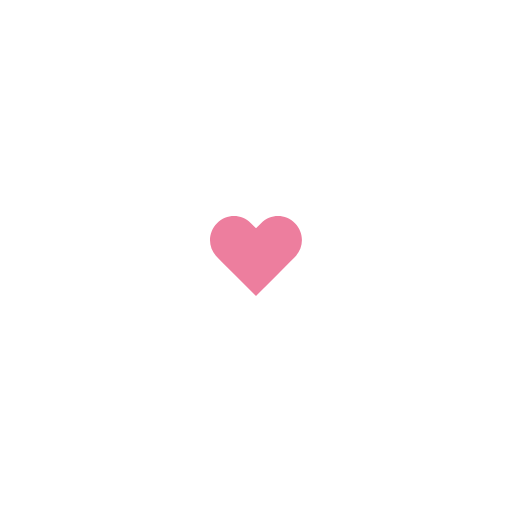
t = 0.00 s
t = 0.14 s: frame unchanged from t = 0.00 s, image omitted
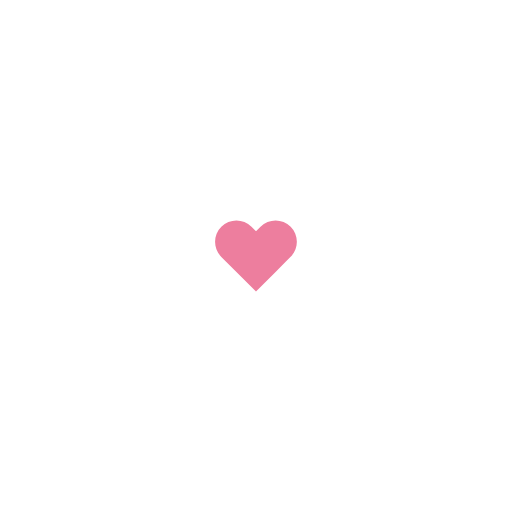
t = 0.31 s
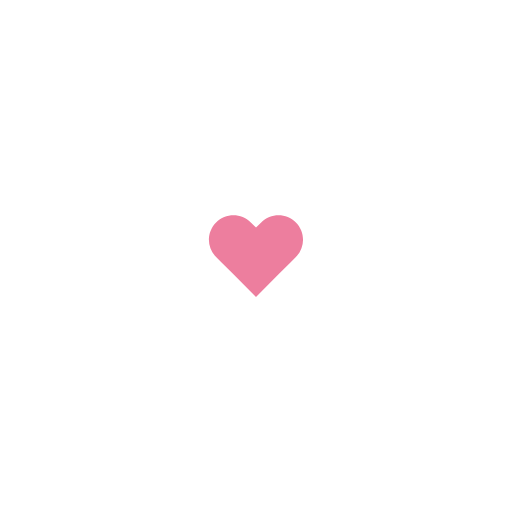
t = 0.49 s
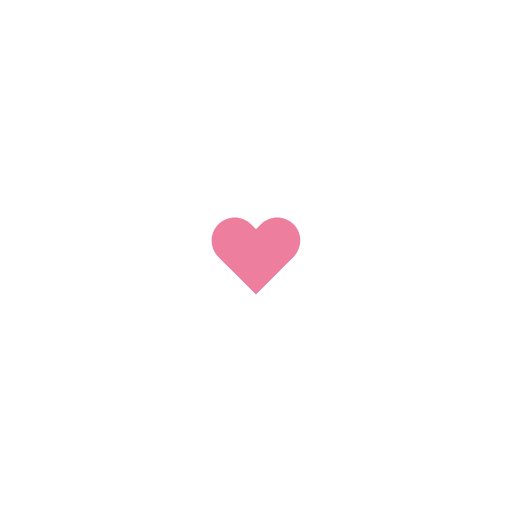
t = 0.70 s
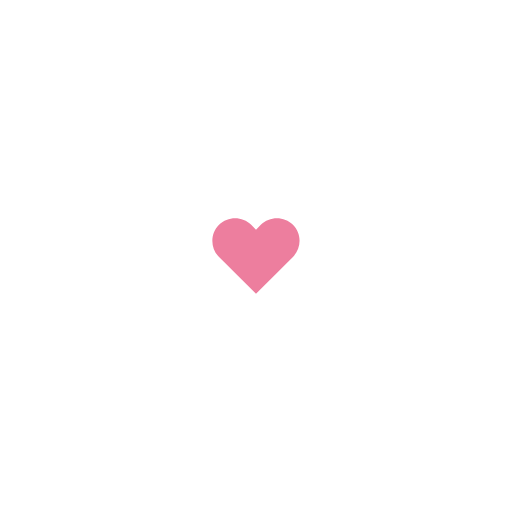
t = 0.80 s

The animated SVG that drew these frames (rendered in a browser with its animation timeline set to each time). Animation: 1 SMIL element (animateTransform=1); one cycle of 1.00 s, repeats indefinitely.

<?xml version="1.0" encoding="utf-8"?>
<svg xmlns="http://www.w3.org/2000/svg" xmlns:xlink="http://www.w3.org/1999/xlink" style="margin: auto; background: rgb(255, 255, 255); display: block; shape-rendering: auto;" width="150px" height="150px" viewBox="0 0 100 100" preserveAspectRatio="xMidYMid">
<g transform="translate(50 50)">
  <path fill="#ED7E9E" transform="scale(0.22)" d="M40.7-34.3c-9.8-9.8-25.6-9.8-35.4,0L0-29l-5.3-5.3c-9.8-9.8-25.6-9.8-35.4,0l0,0c-9.8,9.8-9.8,25.6,0,35.4l5.3,5.3L-23,18.7l23,23l23-23L35.4,6.3L40.7,1C50.4-8.8,50.4-24.6,40.7-34.3z">
    <animateTransform attributeName="transform" type="scale" repeatCount="indefinite" dur="1s" keyTimes="0;0.05;0.39;0.45;0.6;1" values="0.187;0.22;0.165;0.198;0.187;0.17600000000000002" calcMode="spline" keySplines="0.215 0.61,0.355 1;0.215 0.61,0.355 1;0.215 0.61,0.355 1;0.215 0.61,0.355 1;0.215 0.61,0.355 1"></animateTransform>
  </path>
</g>
<!-- [ldio] generated by https://loading.io/ --></svg>
